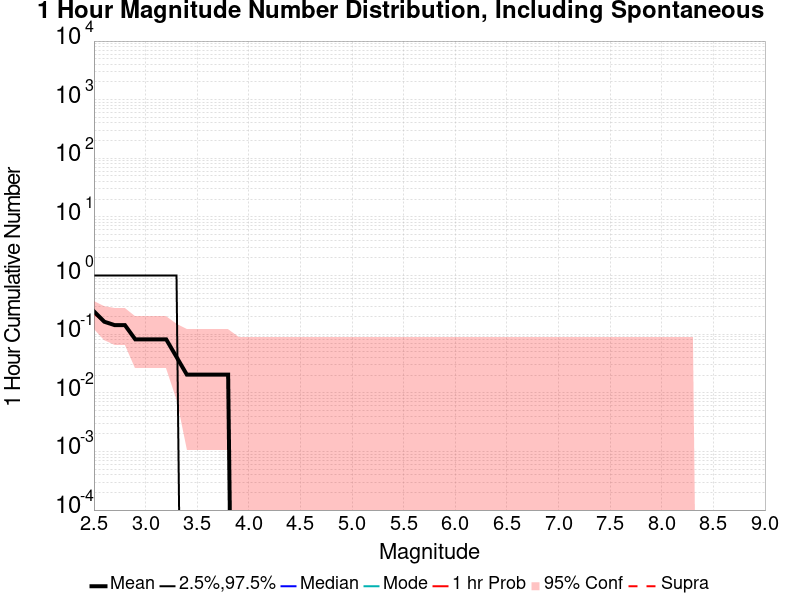

Source data for this figure (header and first rows):
Mag, Mean, 2.5 %ile, 97.5 %ile, Median, Mode, 1 hr Probability, 1 hr Supra-Seis Prob
2.5, 0.2449, 0.0, 1.0, 0.0, 0.0, 0.2245, 0.0
2.6, 0.1633, 0.0, 1.0, 0.0, 0.0, 0.1633, 0.0
2.7, 0.1429, 0.0, 1.0, 0.0, 0.0, 0.1429, 0.0
2.8, 0.1429, 0.0, 1.0, 0.0, 0.0, 0.1429, 0.0
2.9, 0.08163, 0.0, 1.0, 0.0, 0.0, 0.08163, 0.0
3.0, 0.08163, 0.0, 1.0, 0.0, 0.0, 0.08163, 0.0
3.1, 0.08163, 0.0, 1.0, 0.0, 0.0, 0.08163, 0.0
3.2, 0.08163, 0.0, 1.0, 0.0, 0.0, 0.08163, 0.0
3.3, 0.04082, 0.0, 1.0, 0.0, 0.0, 0.04082, 0.0
3.4, 0.02041, 0.0, 0.0, 0.0, 0.0, 0.02041, 0.0
3.5, 0.02041, 0.0, 0.0, 0.0, 0.0, 0.02041, 0.0
3.6, 0.02041, 0.0, 0.0, 0.0, 0.0, 0.02041, 0.0
3.7, 0.02041, 0.0, 0.0, 0.0, 0.0, 0.02041, 0.0
3.8, 0.02041, 0.0, 0.0, 0.0, 0.0, 0.02041, 0.0
3.9, 0.0, 0.0, 0.0, 0.0, 0.0, 0.0, 0.0
4.0, 0.0, 0.0, 0.0, 0.0, 0.0, 0.0, 0.0
4.1, 0.0, 0.0, 0.0, 0.0, 0.0, 0.0, 0.0
4.2, 0.0, 0.0, 0.0, 0.0, 0.0, 0.0, 0.0
4.3, 0.0, 0.0, 0.0, 0.0, 0.0, 0.0, 0.0
4.4, 0.0, 0.0, 0.0, 0.0, 0.0, 0.0, 0.0
4.5, 0.0, 0.0, 0.0, 0.0, 0.0, 0.0, 0.0
4.6, 0.0, 0.0, 0.0, 0.0, 0.0, 0.0, 0.0
4.7, 0.0, 0.0, 0.0, 0.0, 0.0, 0.0, 0.0
4.8, 0.0, 0.0, 0.0, 0.0, 0.0, 0.0, 0.0
4.9, 0.0, 0.0, 0.0, 0.0, 0.0, 0.0, 0.0
5.0, 0.0, 0.0, 0.0, 0.0, 0.0, 0.0, 0.0
5.1, 0.0, 0.0, 0.0, 0.0, 0.0, 0.0, 0.0
5.2, 0.0, 0.0, 0.0, 0.0, 0.0, 0.0, 0.0
5.3, 0.0, 0.0, 0.0, 0.0, 0.0, 0.0, 0.0
5.4, 0.0, 0.0, 0.0, 0.0, 0.0, 0.0, 0.0
5.5, 0.0, 0.0, 0.0, 0.0, 0.0, 0.0, 0.0
5.6, 0.0, 0.0, 0.0, 0.0, 0.0, 0.0, 0.0
5.7, 0.0, 0.0, 0.0, 0.0, 0.0, 0.0, 0.0
5.8, 0.0, 0.0, 0.0, 0.0, 0.0, 0.0, 0.0
5.9, 0.0, 0.0, 0.0, 0.0, 0.0, 0.0, 0.0
6.0, 0.0, 0.0, 0.0, 0.0, 0.0, 0.0, 0.0
6.1, 0.0, 0.0, 0.0, 0.0, 0.0, 0.0, 0.0
6.2, 0.0, 0.0, 0.0, 0.0, 0.0, 0.0, 0.0
6.3, 0.0, 0.0, 0.0, 0.0, 0.0, 0.0, 0.0
6.4, 0.0, 0.0, 0.0, 0.0, 0.0, 0.0, 0.0
6.5, 0.0, 0.0, 0.0, 0.0, 0.0, 0.0, 0.0
6.6, 0.0, 0.0, 0.0, 0.0, 0.0, 0.0, 0.0
6.7, 0.0, 0.0, 0.0, 0.0, 0.0, 0.0, 0.0
6.8, 0.0, 0.0, 0.0, 0.0, 0.0, 0.0, 0.0
6.9, 0.0, 0.0, 0.0, 0.0, 0.0, 0.0, 0.0
7.0, 0.0, 0.0, 0.0, 0.0, 0.0, 0.0, 0.0
7.1, 0.0, 0.0, 0.0, 0.0, 0.0, 0.0, 0.0
7.2, 0.0, 0.0, 0.0, 0.0, 0.0, 0.0, 0.0
7.3, 0.0, 0.0, 0.0, 0.0, 0.0, 0.0, 0.0
7.4, 0.0, 0.0, 0.0, 0.0, 0.0, 0.0, 0.0
7.5, 0.0, 0.0, 0.0, 0.0, 0.0, 0.0, 0.0
7.6, 0.0, 0.0, 0.0, 0.0, 0.0, 0.0, 0.0
7.7, 0.0, 0.0, 0.0, 0.0, 0.0, 0.0, 0.0
7.8, 0.0, 0.0, 0.0, 0.0, 0.0, 0.0, 0.0
7.9, 0.0, 0.0, 0.0, 0.0, 0.0, 0.0, 0.0
8.0, 0.0, 0.0, 0.0, 0.0, 0.0, 0.0, 0.0
8.1, 0.0, 0.0, 0.0, 0.0, 0.0, 0.0, 0.0
8.2, 0.0, 0.0, 0.0, 0.0, 0.0, 0.0, 0.0
8.3, 0.0, 0.0, 0.0, 0.0, 0.0, 0.0, 0.0
8.4, 0.0, 0.0, 0.0, 0.0, 0.0, 0.0, 0.0
... 6 more rows
